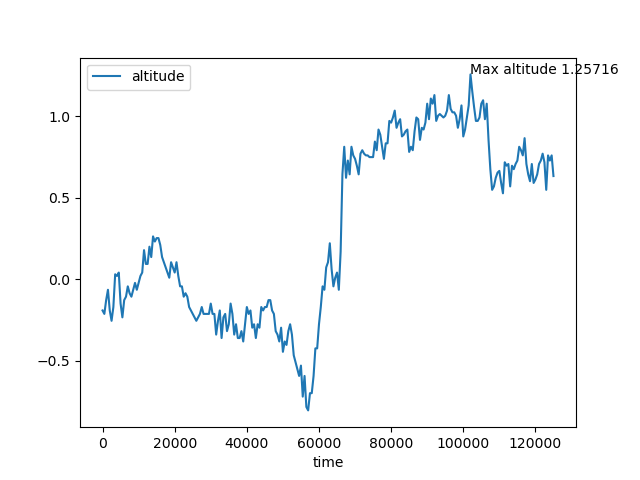

Data behind this chart, as committed beside it:
time, altitude
0, -0.1908
500, -0.2119
1000, -0.1274
1500, -0.06398
2000, -0.1908
2500, -0.2542
3000, -0.1697
3500, 0.03114
4000, 0.02057
4500, 0.04171
5000, -0.1485
5500, -0.2331
6000, -0.1274
6500, -0.1063
7000, -0.04284
7500, -0.08512
8000, -0.1063
8500, -0.06398
9000, -0.0217
9500, -0.06398
10000, -0.0217
10500, 0.02057
11000, 0.04171
11500, 0.1791
12000, 0.09456
12500, 0.09456
13000, 0.2002
13500, 0.1368
14000, 0.2637
14500, 0.232
15000, 0.2531
15500, 0.2531
16000, 0.2108
16500, 0.1368
17000, 0.1051
17500, 0.07342
18000, 0.04171
18500, 0.01001
19000, 0.1051
19500, 0.07342
20000, 0.04171
20500, 0.1051
21000, 0.02057
21500, -0.04284
22000, -0.04284
22500, -0.1063
23000, -0.08512
23500, -0.1063
24000, -0.1697
24500, -0.1908
25000, -0.2119
25500, -0.2331
26000, -0.2542
26500, -0.2331
27000, -0.2119
27500, -0.1697
28000, -0.2119
28500, -0.2119
29000, -0.2119
29500, -0.2119
... 191 more rows
